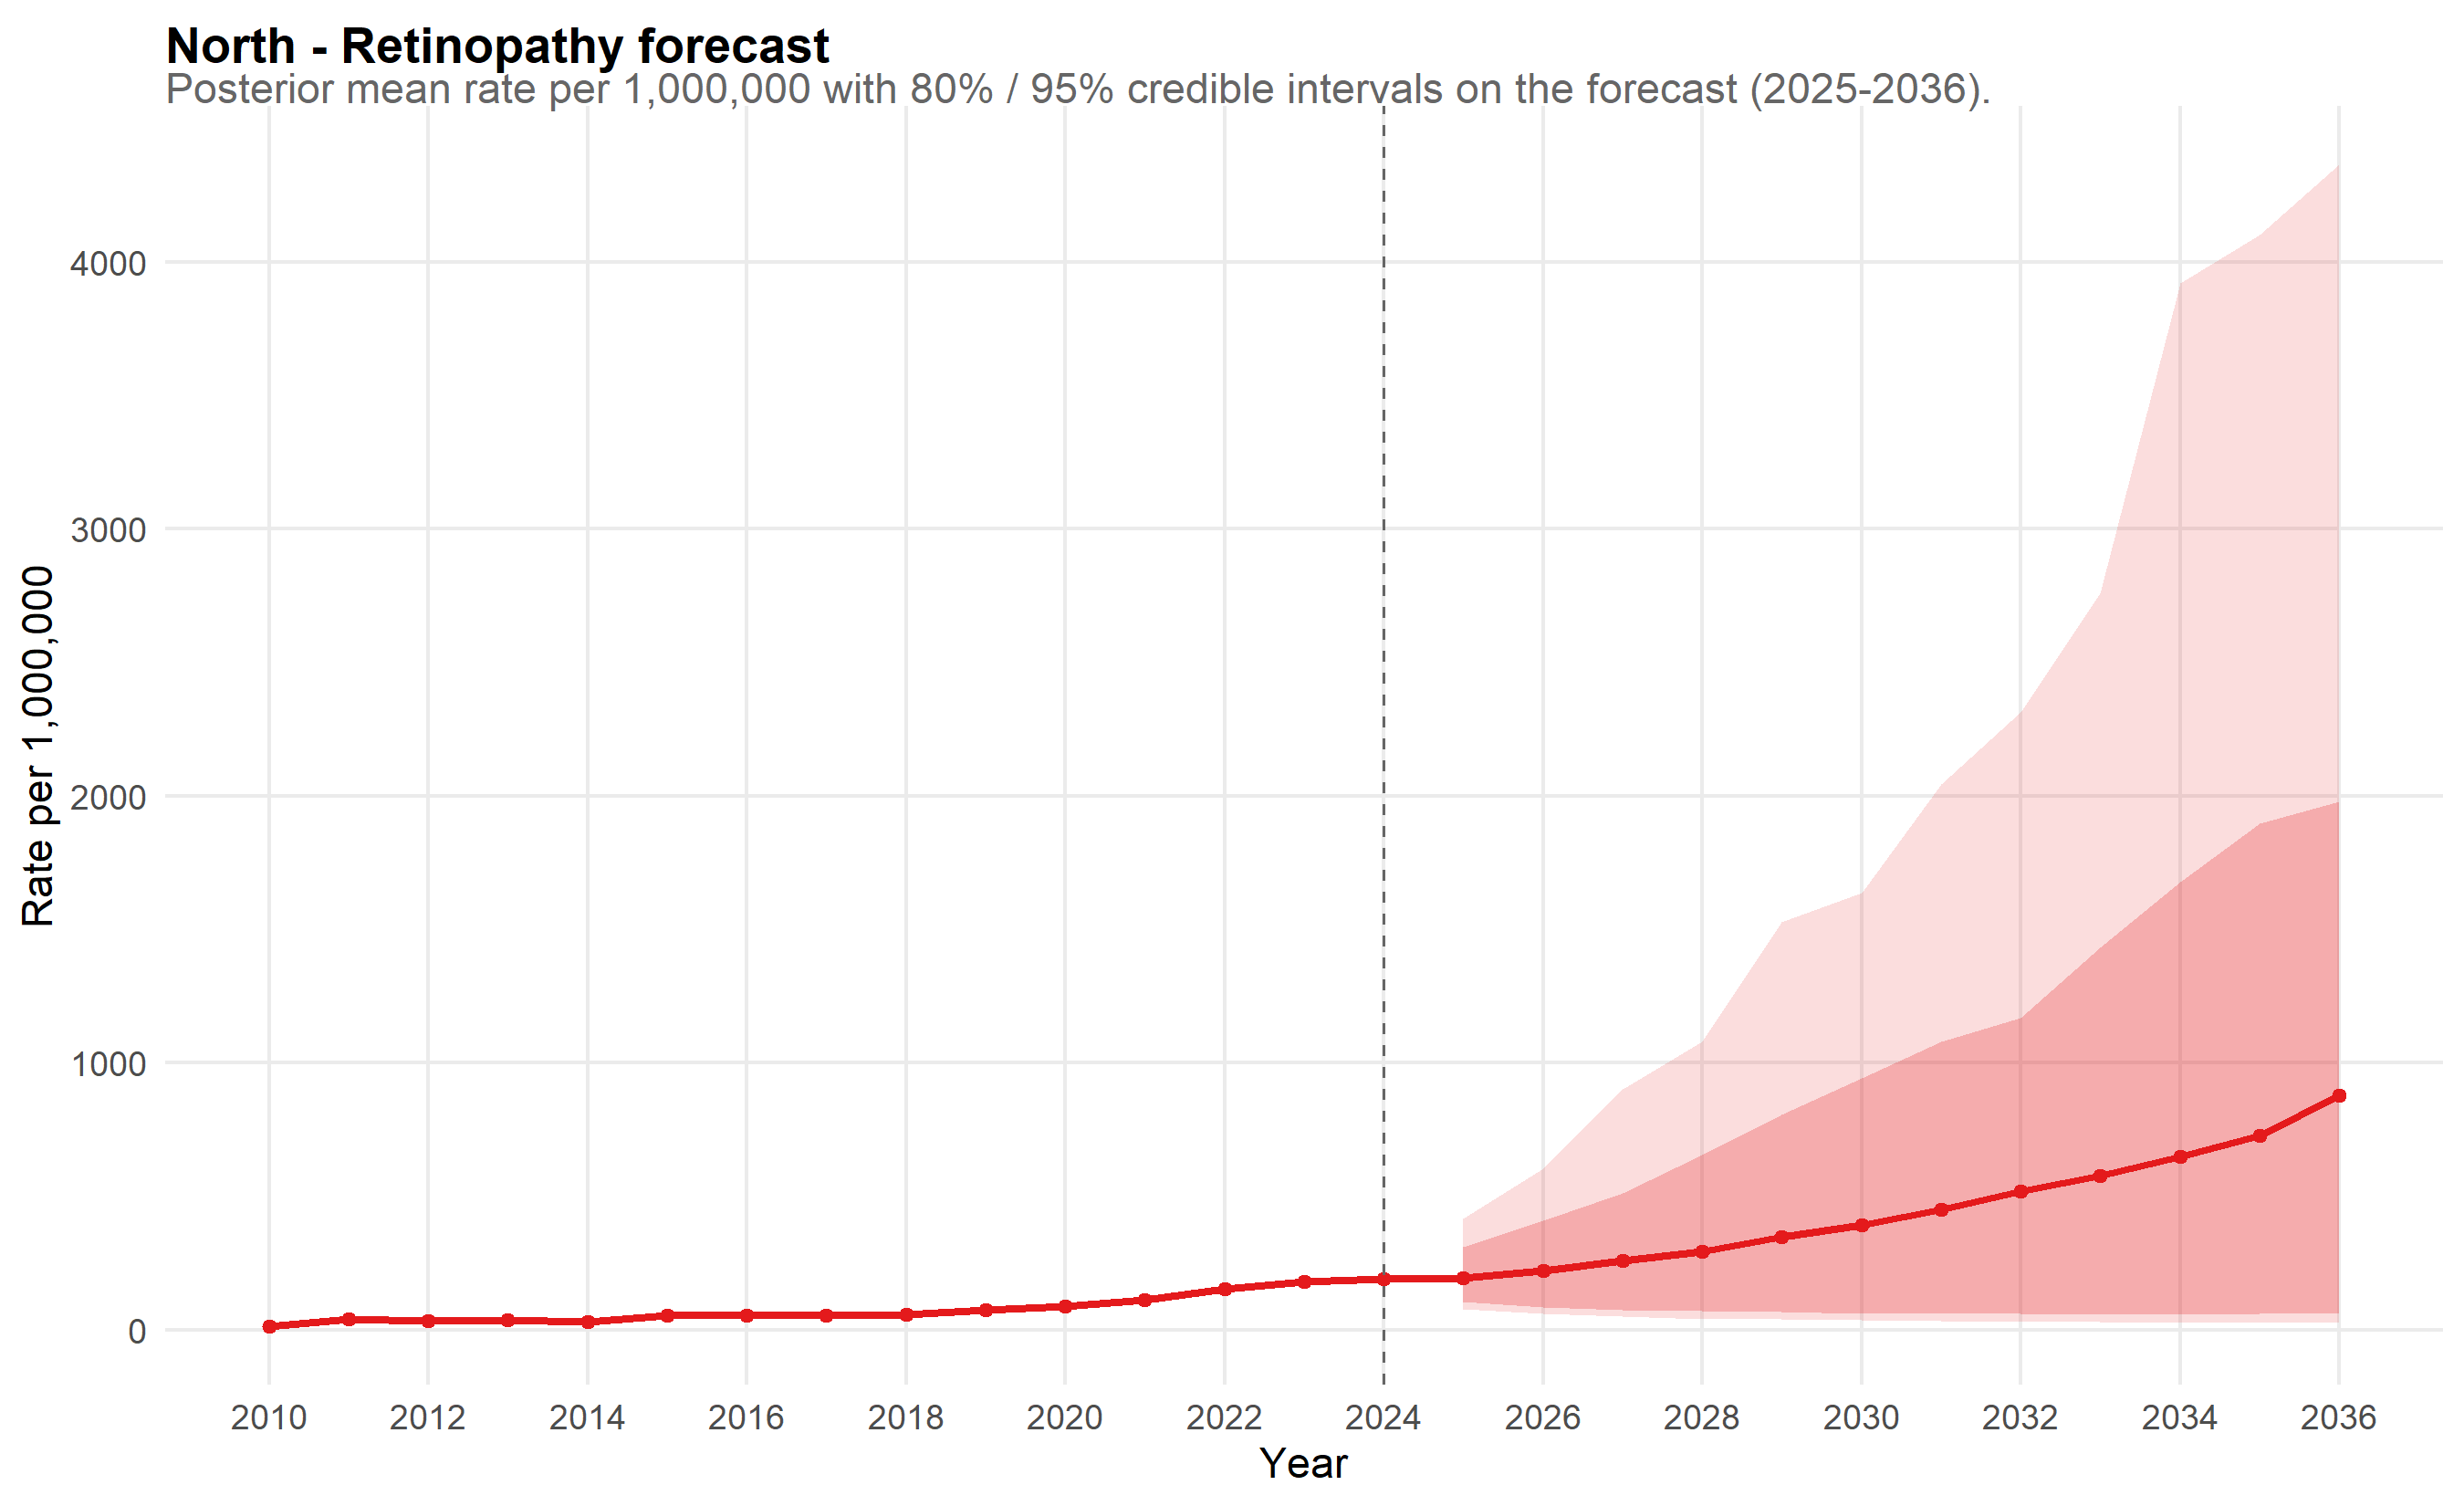

The table this chart was drawn from, first rows:
scope, year, mean_rate, lo_80, hi_80, lo_95, hi_95, is_forecast, disease, disease_label
North, 2010, 13.18, 11.55, 14.88, 10.53, 15.8, FALSE, retina, Retinopathy
North, 2011, 40.68, 36.98, 44.86, 35.24, 47.86, FALSE, retina, Retinopathy
North, 2012, 32.22, 29.08, 35.46, 27.22, 37.08, FALSE, retina, Retinopathy
North, 2013, 37.96, 35.2, 41.31, 33.94, 42.71, FALSE, retina, Retinopathy
North, 2014, 30.29, 27.5, 33.14, 26.27, 34.71, FALSE, retina, Retinopathy
North, 2015, 53.32, 49.3, 57.33, 46.67, 59.93, FALSE, retina, Retinopathy
North, 2016, 52.79, 48.7, 57.24, 45.99, 60.42, FALSE, retina, Retinopathy
North, 2017, 55.83, 51.44, 60.07, 49.79, 63.04, FALSE, retina, Retinopathy
North, 2018, 56.86, 52.47, 61.24, 50.32, 64.02, FALSE, retina, Retinopathy
North, 2019, 74.41, 69.3, 79.4, 66.63, 82.8, FALSE, retina, Retinopathy
North, 2020, 87.12, 80.65, 93.54, 77.59, 97.87, FALSE, retina, Retinopathy
North, 2021, 111.8, 102.7, 120.6, 99.43, 126.1, FALSE, retina, Retinopathy
North, 2022, 153, 141.9, 164.9, 136.4, 172.8, FALSE, retina, Retinopathy
North, 2023, 179.3, 165.7, 194.4, 159.3, 202.5, FALSE, retina, Retinopathy
North, 2024, 191.9, 176.7, 206.6, 168.7, 217, FALSE, retina, Retinopathy
North, 2025, 194.6, 104.1, 310.8, 77.61, 416.8, TRUE, retina, Retinopathy
North, 2026, 221.8, 86.52, 411.5, 62.72, 604.5, TRUE, retina, Retinopathy
North, 2027, 259.4, 75.94, 513.8, 49.63, 900.5, TRUE, retina, Retinopathy
North, 2028, 295.2, 70.83, 655, 41.62, 1078, TRUE, retina, Retinopathy
North, 2029, 349.8, 67.83, 806.3, 39.5, 1528, TRUE, retina, Retinopathy
North, 2030, 391.8, 60.03, 942, 35.63, 1638, TRUE, retina, Retinopathy
North, 2031, 450.6, 61.87, 1081, 33.2, 2045, TRUE, retina, Retinopathy
North, 2032, 518.3, 62.01, 1167, 31.77, 2313, TRUE, retina, Retinopathy
North, 2033, 578.1, 58.08, 1433, 30.01, 2758, TRUE, retina, Retinopathy
North, 2034, 649.4, 58.35, 1679, 26.82, 3920, TRUE, retina, Retinopathy
North, 2035, 727.1, 60.92, 1897, 29.5, 4101, TRUE, retina, Retinopathy
North, 2036, 876.7, 61.75, 1979, 28.12, 4365, TRUE, retina, Retinopathy
